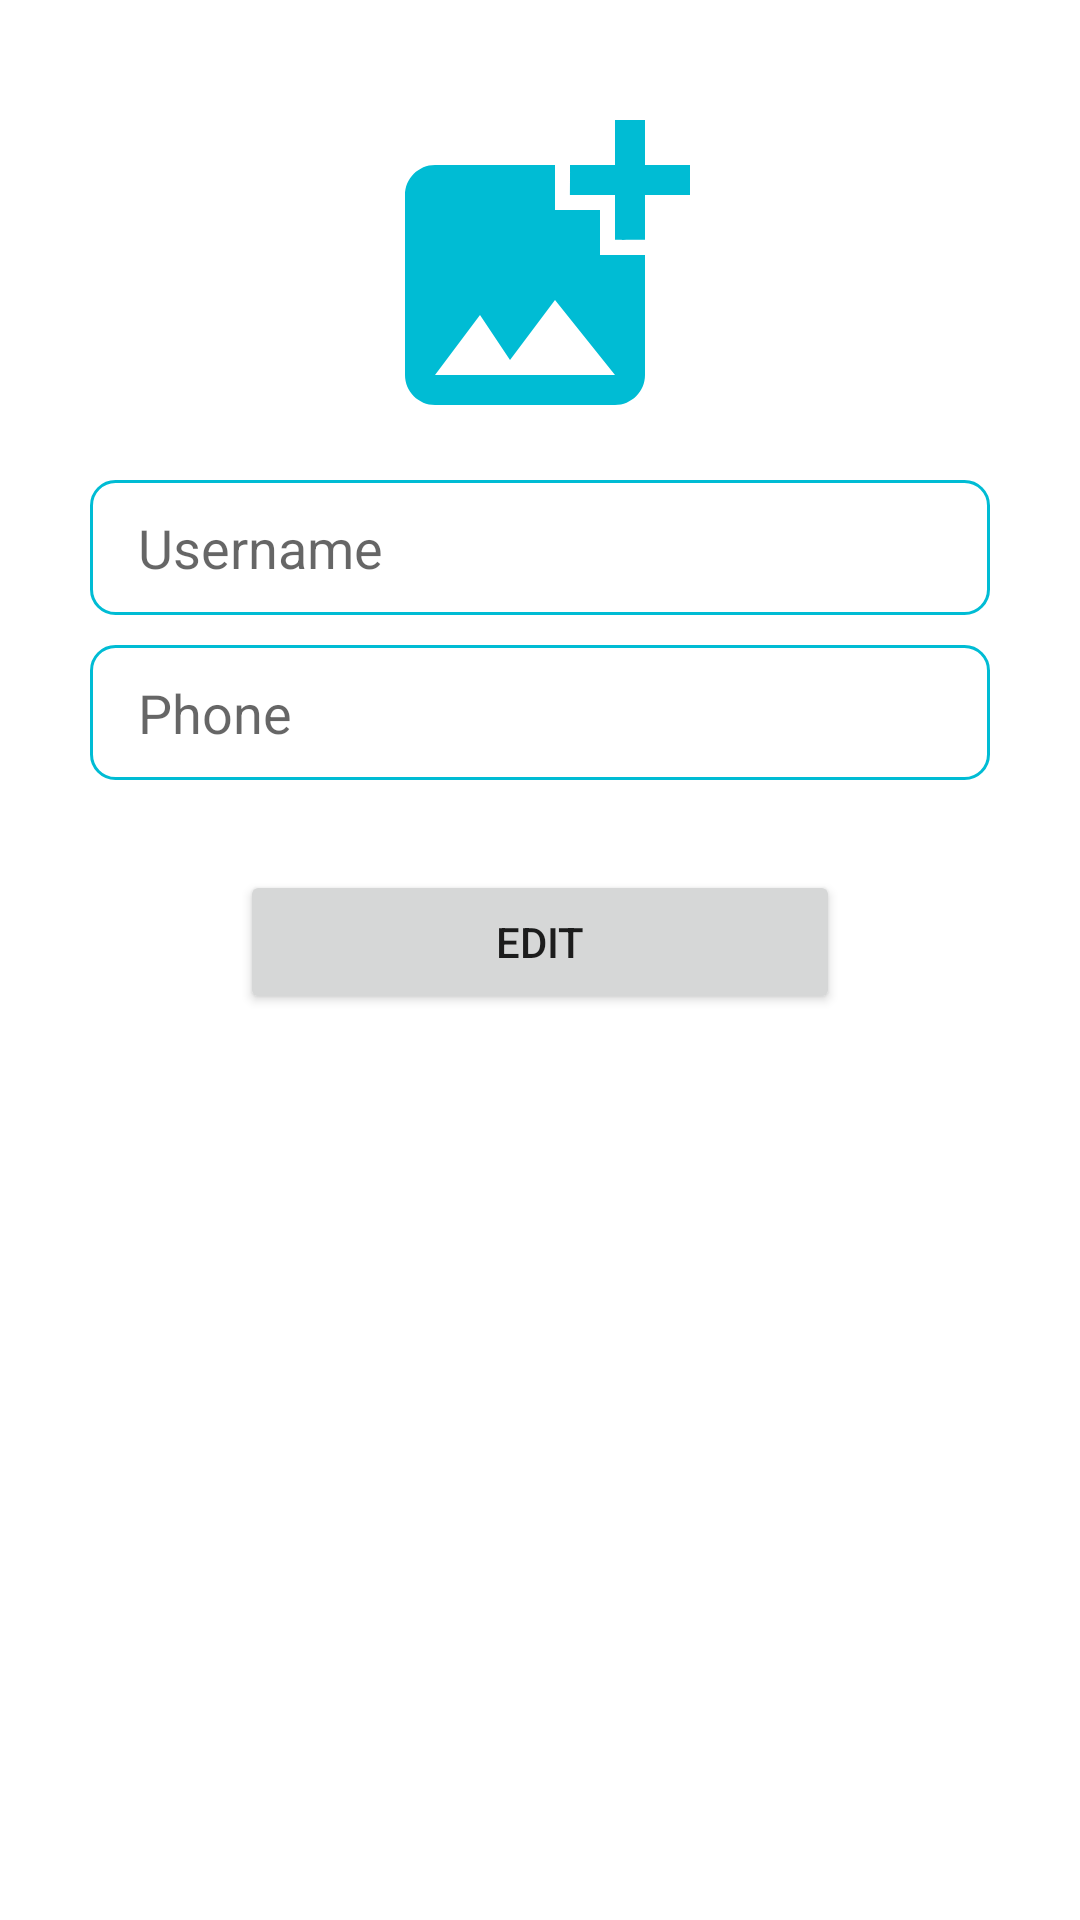

This screen was rendered from an Android layout file. Write that file and the resources it references.
<!-- AndroidManifest.xml: application theme Theme.LanStructor -->
<!-- res/layout/fragment_student_profile.xml -->
<?xml version="1.0" encoding="utf-8"?>
<RelativeLayout xmlns:android="http://schemas.android.com/apk/res/android"
    xmlns:tools="http://schemas.android.com/tools"
    android:layout_width="match_parent"
    android:layout_height="match_parent"
    tools:context=".student.StudentProfileFragment">


    <LinearLayout
        android:layout_width="match_parent"
        android:layout_height="match_parent"
        android:orientation="vertical">

        <ImageView
            android:layout_width="120dp"
            android:layout_height="120dp"
            android:src="@drawable/ic_baseline_add_photo_alternate_24"
            android:layout_gravity="center"
            android:layout_marginTop="30dp"
            android:id="@+id/studentImage"/>


        <EditText
            android:id="@+id/username"
            android:layout_width="match_parent"
            android:layout_height="45dp"
            android:layout_marginLeft="30dp"
            android:layout_marginTop="10dp"
            android:layout_marginRight="30dp"
            android:background="@drawable/edittext"
            android:drawableLeft="@drawable/ic_baseline_person_24"
            android:drawablePadding="5dp"
            android:ems="10"
            android:hint="Username"
            android:inputType="textEmailAddress"
            android:paddingLeft="16dp"
            android:paddingRight="16dp" />

        <EditText
            android:id="@+id/phone"
            android:layout_width="match_parent"
            android:layout_height="45dp"
            android:layout_marginLeft="30dp"
            android:layout_marginTop="10dp"
            android:layout_marginRight="30dp"
            android:background="@drawable/edittext"
            android:drawableLeft="@drawable/ic_baseline_local_phone_24"
            android:drawablePadding="5dp"
            android:ems="10"
            android:hint="Phone"
            android:inputType="textEmailAddress"
            android:paddingLeft="16dp"
            android:paddingRight="16dp" />

        <Button
            android:id="@+id/edit"
            android:layout_width="200dp"
            android:layout_height="wrap_content"
            android:layout_gravity="center"
            android:layout_marginTop="30dp"
            android:layout_marginBottom="30dp"
            android:text="edit" />
    </LinearLayout>


</RelativeLayout>
<!-- resources referenced by this layout -->
<resources>
  <!-- drawable edittext (drawable) -->
  <?xml version="1.0" encoding="utf-8"?>
  <shape xmlns:android="http://schemas.android.com/apk/res/android">
  
      <stroke android:color="@color/purple_500" android:width="1dp"/>
      <corners android:radius="8dp"/>
  </shape>
  <!-- drawable ic_baseline_add_photo_alternate_24 (drawable) -->
  <vector android:height="24dp" android:tint="#00BCD4"
      android:viewportHeight="24" android:viewportWidth="24"
      android:width="24dp" xmlns:android="http://schemas.android.com/apk/res/android">
      <path android:fillColor="@android:color/white" android:pathData="M19,7v2.99s-1.99,0.01 -2,0L17,7h-3s0.01,-1.99 0,-2h3L17,2h2v3h3v2h-3zM16,11L16,8h-3L13,5L5,5c-1.1,0 -2,0.9 -2,2v12c0,1.1 0.9,2 2,2h12c1.1,0 2,-0.9 2,-2v-8h-3zM5,19l3,-4 2,3 3,-4 4,5L5,19z"/>
  </vector>
  <style name="Theme.LanStructor" parent="Theme.MaterialComponents.DayNight.DarkActionBar">
          
          <item name="colorPrimary">@color/purple_500</item>
          <item name="colorPrimaryVariant">@color/purple_700</item>
          <item name="colorOnPrimary">@color/white</item>
          
          <item name="colorSecondary">@color/teal_200</item>
          <item name="colorSecondaryVariant">@color/teal_700</item>
          <item name="colorOnSecondary">@color/black</item>
          
          <item name="android:statusBarColor">?attr/colorPrimaryVariant</item>
          
      </style>
  <color name="purple_500">#00BCD4</color>
  <color name="purple_700">#0097A7</color>
  <color name="white">#FFFFFFFF</color>
  <color name="teal_200">#00BCD4</color>
  <color name="teal_700">#FF018786</color>
  <color name="black">#FF000000</color>
</resources>
